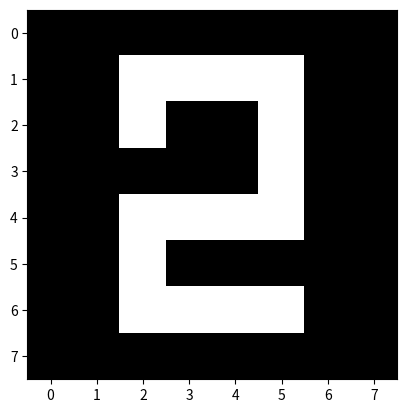

Generate this figure with matplotlib:
import matplotlib.pyplot as plt

data = [
        [0,0,0,0,0,0,0,0],
        [0,0,1,1,1,1,0,0],
        [0,0,1,0,0,1,0,0],
        [0,0,0,0,0,1,0,0],
        [0,0,1,1,1,1,0,0],
        [0,0,1,0,0,0,0,0],
        [0,0,1,1,1,1,0,0],
        [0,0,0,0,0,0,0,0]]

plt.imshow(data, cmap= 'gray')
plt.show()

    